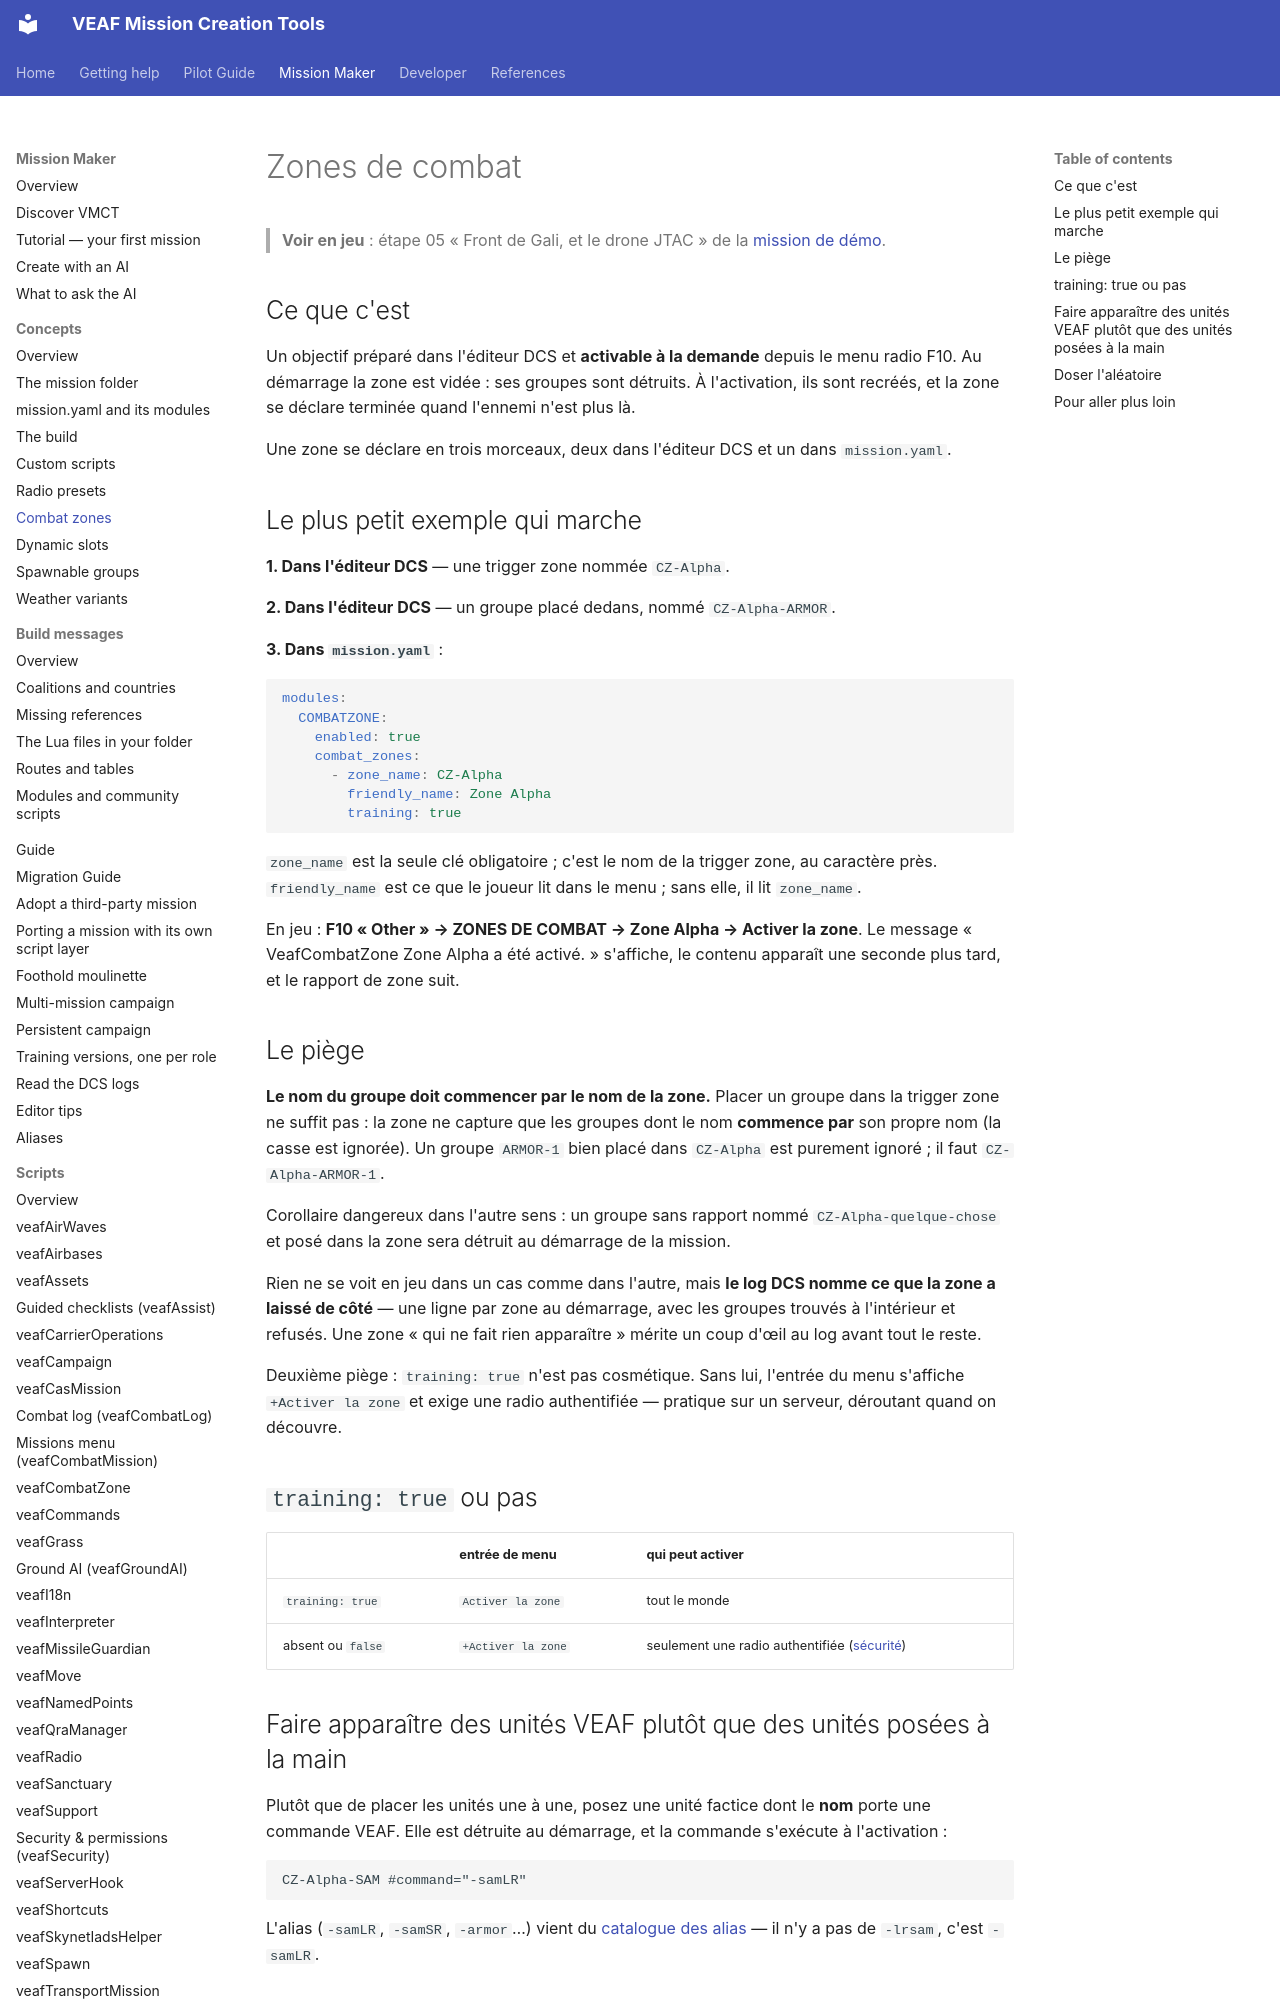

repository: VEAF/VEAF-Mission-Creation-Tools · page: mission-maker/concepts/combat-zones/index.html · generator: mkdocs

# Zones de combat

> **Voir en jeu** : étape 05 « Front de Gali, et le drone JTAC » de la [mission de démo](https://github.com/VEAF/VEAF-Demo-Mission-v6#la-visite-guidée).

## Ce que c'est {#what-it-is}

Un objectif préparé dans l'éditeur DCS et **activable à la demande** depuis le menu radio F10. Au
démarrage la zone est vidée : ses groupes sont détruits. À l'activation, ils sont recréés, et la
zone se déclare terminée quand l'ennemi n'est plus là.

Une zone se déclare en trois morceaux, deux dans l'éditeur DCS et un dans `mission.yaml`.

## Le plus petit exemple qui marche {#minimal-example}

**1. Dans l'éditeur DCS** — une trigger zone nommée `CZ-Alpha`.

**2. Dans l'éditeur DCS** — un groupe placé dedans, nommé `CZ-Alpha-ARMOR`.

**3. Dans `mission.yaml`** :

```yaml
modules:
  COMBATZONE:
    enabled: true
    combat_zones:
      - zone_name: CZ-Alpha
        friendly_name: Zone Alpha
        training: true
```

`zone_name` est la seule clé obligatoire ; c'est le nom de la trigger zone, au caractère près.
`friendly_name` est ce que le joueur lit dans le menu ; sans elle, il lit `zone_name`.

En jeu : **F10 « Other » → ZONES DE COMBAT → Zone Alpha → Activer la zone**. Le message
« VeafCombatZone Zone Alpha a été activé. » s'affiche, le contenu apparaît une seconde plus tard, et
le rapport de zone suit.

## Le piège {#gotcha}

**Le nom du groupe doit commencer par le nom de la zone.** Placer un groupe dans la trigger zone ne
suffit pas : la zone ne capture que les groupes dont le nom **commence par** son propre nom (la
casse est ignorée). Un groupe `ARMOR-1` bien placé dans `CZ-Alpha` est purement ignoré ; il faut
`CZ-Alpha-ARMOR-1`.

Corollaire dangereux dans l'autre sens : un groupe sans rapport nommé `CZ-Alpha-quelque-chose` et
posé dans la zone sera détruit au démarrage de la mission.

Rien ne se voit en jeu dans un cas comme dans l'autre, mais **le log DCS nomme ce que la zone a
laissé de côté** — une ligne par zone au démarrage, avec les groupes trouvés à l'intérieur et
refusés. Une zone « qui ne fait rien apparaître » mérite un coup d'œil au log avant tout le reste.

Deuxième piège : `training: true` n'est pas cosmétique. Sans lui, l'entrée du menu s'affiche
`+Activer la zone` et exige une radio authentifiée — pratique sur un serveur, déroutant quand on
découvre.

## `training: true` ou pas {#training}

| | entrée de menu | qui peut activer |
|---|---|---|
| `training: true` | `Activer la zone` | tout le monde |
| absent ou `false` | `+Activer la zone` | seulement une radio authentifiée ([sécurité](../scripts/veafSecurity.md)) |

## Faire apparaître des unités VEAF plutôt que des unités posées à la main {#command-units}

Plutôt que de placer les unités une à une, posez une unité factice dont le **nom** porte une
commande VEAF. Elle est détruite au démarrage, et la commande s'exécute à l'activation :

```
CZ-Alpha-SAM #command="-samLR"
```

L'alias (`-samLR`, `-samSR`, `-armor`…) vient du [catalogue des alias](../../ALIASES.md) — il n'y a
pas de `-lrsam`, c'est `-samLR`.
